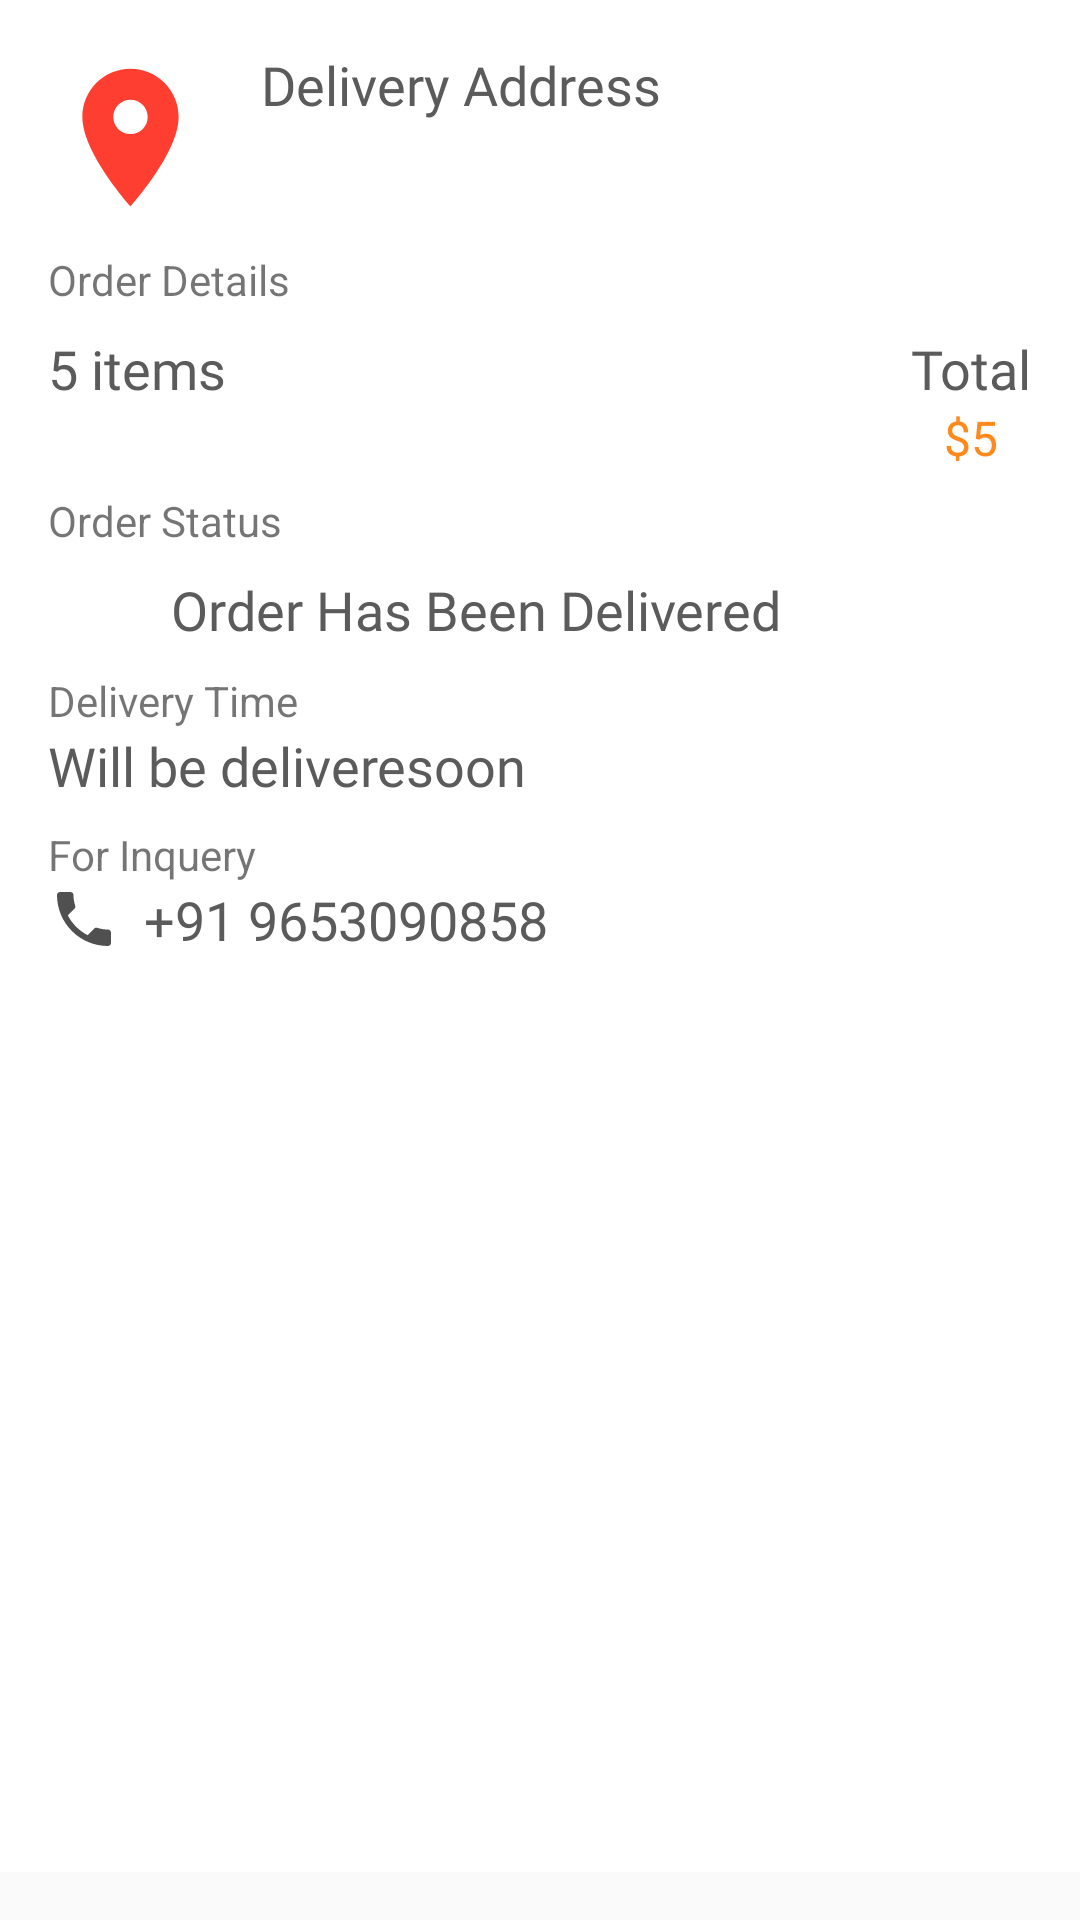

Produce the Android XML layout that renders to this screen, including the resource entries it uses.
<!-- AndroidManifest.xml: application theme AppTheme -->
<!-- res/layout/order_item.xml -->
<?xml version="1.0" encoding="utf-8"?>
<LinearLayout xmlns:android="http://schemas.android.com/apk/res/android"
    android:layout_width="match_parent"
    android:paddingBottom="16dp"
    xmlns:tools="http://schemas.android.com/tools"
    android:orientation="vertical"
    android:layout_height="wrap_content">

    <LinearLayout
        android:layout_width="match_parent"
        android:layout_height="match_parent"
        android:background="@color/white"
        android:orientation="vertical"
        android:padding="16dp">

        <LinearLayout
            android:layout_width="match_parent"
            android:layout_height="wrap_content"
            android:layout_marginBottom="8dp"
            android:orientation="horizontal">

            <ImageView
                android:layout_width="55dp"
                android:layout_height="match_parent"
                android:src="@drawable/ic_location_on_black_24dp" />

            <LinearLayout
                android:layout_width="0dp"
                android:layout_height="wrap_content"
                android:layout_marginLeft="16dp"
                android:layout_weight="1"
                android:orientation="vertical">

                <TextView
                    style="@style/item_text"
                    android:layout_width="match_parent"
                    android:layout_height="wrap_content"
                    android:text="Delivery Address" />

                <TextView
                    android:id="@+id/address"
                    android:layout_width="match_parent"
                    android:layout_height="match_parent"
                    android:ellipsize="end"
                    android:lines="2"
                    tools:text="kas fjaskf askjfja ksjaisfkj ak sakf askf " />


            </LinearLayout>

        </LinearLayout>

        <TextView
            android:layout_width="wrap_content"
            android:layout_height="wrap_content"
            android:text="Order Details" />

        <LinearLayout
            android:layout_width="match_parent"
            android:layout_height="wrap_content"
            android:layout_marginTop="8dp"
            android:orientation="horizontal">

            <TextView
                android:id="@+id/items"
                style="@style/item_text"
                android:layout_width="wrap_content"
                android:layout_height="wrap_content"
                android:text="5 items " />

            <TextView
                android:id="@+id/items_details"
                style="@style/item_text"
                android:layout_width="0dp"
                android:layout_height="wrap_content"
                android:layout_marginLeft="16dp"
                android:layout_weight="1"
                android:ellipsize="end"
                android:lines="2"
                tools:text="2 soyachap , 3 crispy momos , 5 banana shake" />

            <LinearLayout
                android:layout_width="wrap_content"
                android:layout_height="match_parent"
                android:layout_marginLeft="16dp"
                android:orientation="vertical">

                <TextView
                    style="@style/item_text"
                    android:layout_width="wrap_content"
                    android:layout_height="wrap_content"
                    android:text="Total" />

                <TextView
                    android:id="@+id/total"
                    style="@style/fancy_text"
                    android:layout_width="match_parent"
                    android:layout_height="wrap_content"
                    android:gravity="center"
                    android:text="$5" />

            </LinearLayout>

        </LinearLayout>

        <TextView
            android:layout_width="wrap_content"
            android:layout_height="wrap_content"
            android:layout_marginTop="8dp"
            android:text="Order Status" />

        <LinearLayout
            android:layout_width="match_parent"
            android:layout_height="wrap_content"
            android:layout_marginTop="8dp">

            <ImageView
                android:id="@+id/image"
                android:layout_width="25dp"
                android:layout_height="25dp"
                android:src="@drawable/ic_dilevered" />

            <TextView
                android:id="@+id/image_text"
                style="@style/item_text"
                android:layout_width="match_parent"
                android:layout_height="wrap_content"
                android:layout_marginLeft="16dp"
                android:text="Order Has Been Delivered" />

        </LinearLayout>

        <TextView
            android:id="@+id/reason"
            android:layout_width="wrap_content"
            android:layout_height="wrap_content"
            android:layout_marginTop="8dp"
            android:text="Delivery Time" />

        <TextView
            android:id="@+id/delivery_times"
            style="@style/item_text"
            android:layout_width="match_parent"
            android:layout_height="wrap_content"
            android:text="Will be deliveresoon" />

        <TextView
            android:layout_width="wrap_content"
            android:layout_height="wrap_content"
            android:layout_marginTop="8dp"
            android:text="For Inquery" />

        <LinearLayout
            android:layout_width="match_parent"
            android:layout_height="wrap_content"
            android:orientation="horizontal">

            <ImageView
                android:layout_width="24dp"
                android:layout_height="24dp"
                android:src="@drawable/ic_call_black_24dp" />

            <TextView
                style="@style/item_text"
                android:layout_width="wrap_content"
                android:layout_height="wrap_content"
                android:layout_gravity="center_vertical"
                android:layout_marginLeft="8dp"
                android:text="+91 9653090858" />

        </LinearLayout>

    </LinearLayout>

</LinearLayout>
<!-- resources referenced by this layout -->
<resources>
  <color name="white">@android:color/white</color>
  <!-- drawable ic_call_black_24dp (drawable) -->
  <vector xmlns:android="http://schemas.android.com/apk/res/android"
          android:width="24dp"
          android:height="24dp"
          android:viewportWidth="24.0"
          android:viewportHeight="24.0">
      <path
          android:fillColor="#505050"
          android:pathData="M6.62,10.79c1.44,2.83 3.76,5.14 6.59,6.59l2.2,-2.2c0.27,-0.27 0.67,-0.36 1.02,-0.24 1.12,0.37 2.33,0.57 3.57,0.57 0.55,0 1,0.45 1,1V20c0,0.55 -0.45,1 -1,1 -9.39,0 -17,-7.61 -17,-17 0,-0.55 0.45,-1 1,-1h3.5c0.55,0 1,0.45 1,1 0,1.25 0.2,2.45 0.57,3.57 0.11,0.35 0.03,0.74 -0.25,1.02l-2.2,2.2z"/>
  </vector>
  <!-- drawable ic_location_on_black_24dp (drawable) -->
  <vector android:height="24dp" android:tint="#FF3E32"
      android:viewportHeight="24.0" android:viewportWidth="24.0"
      android:width="24dp" xmlns:android="http://schemas.android.com/apk/res/android">
      <path android:fillColor="#FF000000" android:pathData="M12,2C8.13,2 5,5.13 5,9c0,5.25 7,13 7,13s7,-7.75 7,-13c0,-3.87 -3.13,-7 -7,-7zM12,11.5c-1.38,0 -2.5,-1.12 -2.5,-2.5s1.12,-2.5 2.5,-2.5 2.5,1.12 2.5,2.5 -1.12,2.5 -2.5,2.5z"/>
  </vector>
  <style name="fancy_text">
          <item name="android:textSize">16sp</item>
          <item name="android:textColor">@color/dark_primary</item>
          <item name="android:fontFamily">@font/roboto_medium</item>
      </style>
  <style name="item_text">
          <item name="android:textSize">18sp</item>
          <item name="android:textColor">@color/text_color</item>
          <item name="android:fontFamily">@font/roboto_medium</item>
      </style>
  <style name="AppTheme" parent="Theme.AppCompat.Light.NoActionBar">
          
          <item name="colorPrimary">@color/colorPrimary</item>
          <item name="colorPrimaryDark">@color/colorPrimaryDark</item>
          <item name="colorAccent">@color/colorAccent</item>
      </style>
  <color name="dark_primary">#FF891B</color>
  <color name="text_color">#5B5B5B</color>
  <color name="colorPrimary">#FFB672</color>
  <color name="colorPrimaryDark">#FFB672</color>
  <color name="colorAccent">#FF3E32</color>
</resources>
